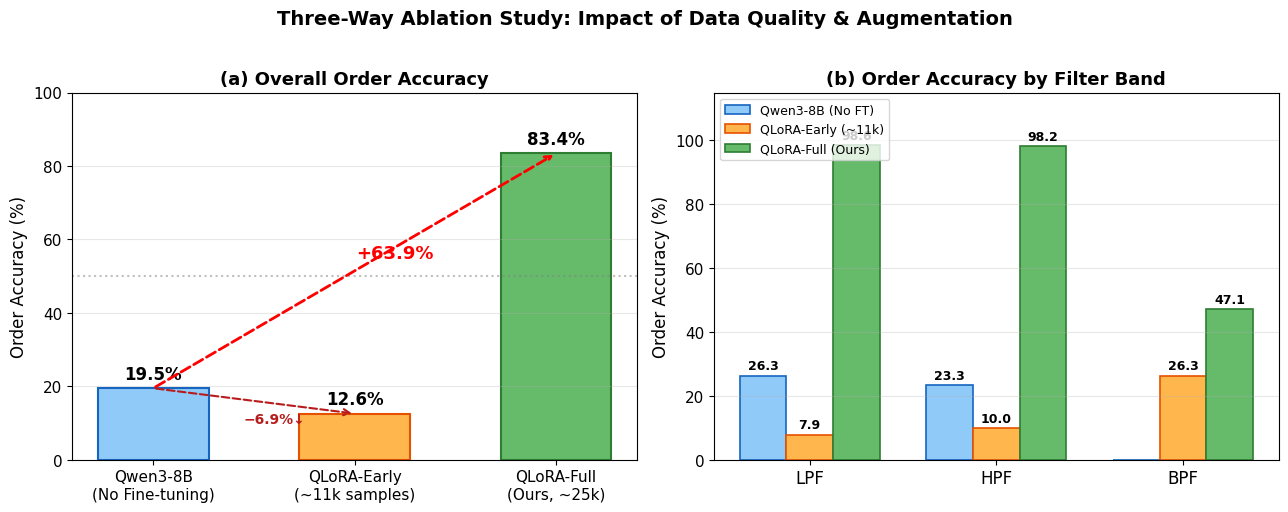

Reproduce this figure in Python. (Note: this script raises an exception after producing the figure.)
"""
生成三方消融实验柱状图
Qwen3-8B (No FT) vs QLoRA-Early (~11k) vs QLoRA-Full (Ours, ~25k)
"""
import matplotlib
matplotlib.use('Agg')
import matplotlib.pyplot as plt
import numpy as np

plt.rcParams.update({
    'font.size': 11,
    'font.family': 'DejaVu Sans',
    'figure.dpi': 150,
    'savefig.dpi': 300,
})

# ── 数据 ──
models = ['Qwen3-8B\n(No Fine-tuning)', 'QLoRA-Early\n(~11k samples)', 'QLoRA-Full\n(Ours, ~25k)']
colors = ['#90CAF9', '#FFB74D', '#66BB6A']
edge_colors = ['#1565C0', '#E65100', '#2E7D32']

# ── Fig A: Overall order accuracy ──
fig, axes = plt.subplots(1, 2, figsize=(13, 5))

# Left: Overall order accuracy
overall = [19.5, 12.6, 83.4]
bars = axes[0].bar(models, overall, color=colors, edgecolor=edge_colors, linewidth=1.5, width=0.55)
for bar, val in zip(bars, overall):
    axes[0].text(bar.get_x() + bar.get_width()/2, bar.get_height() + 1.5,
                 f'{val}%', ha='center', va='bottom', fontweight='bold', fontsize=12)

# 画箭头标注
axes[0].annotate('', xy=(2, 83.4), xytext=(0, 19.5),
                 arrowprops=dict(arrowstyle='->', color='red', lw=2, ls='--'))
axes[0].text(1.2, 55, '+63.9%', fontsize=13, color='red', fontweight='bold', ha='center')

axes[0].annotate('', xy=(1, 12.6), xytext=(0, 19.5),
                 arrowprops=dict(arrowstyle='->', color='#B71C1C', lw=1.5, ls='--'))
axes[0].text(0.6, 10, '−6.9%↓', fontsize=10, color='#B71C1C', fontweight='bold', ha='center')

axes[0].set_ylabel('Order Accuracy (%)', fontsize=12)
axes[0].set_title('(a) Overall Order Accuracy', fontsize=13, fontweight='bold')
axes[0].set_ylim(0, 100)
axes[0].axhline(y=50, color='gray', linestyle=':', alpha=0.5)
axes[0].grid(axis='y', alpha=0.3)

# Right: By-band order accuracy
bands = ['LPF', 'HPF', 'BPF']
no_ft   = [26.3, 23.3, 0.0]
early   = [7.9, 10.0, 26.3]
full    = [98.6, 98.2, 47.1]

x = np.arange(len(bands))
w = 0.25
b1 = axes[1].bar(x - w, no_ft, w, label='Qwen3-8B (No FT)', color=colors[0], edgecolor=edge_colors[0], linewidth=1.2)
b2 = axes[1].bar(x, early, w, label='QLoRA-Early (~11k)', color=colors[1], edgecolor=edge_colors[1], linewidth=1.2)
b3 = axes[1].bar(x + w, full, w, label='QLoRA-Full (Ours)', color=colors[2], edgecolor=edge_colors[2], linewidth=1.2)

for bars_group in [b1, b2, b3]:
    for bar in bars_group:
        h = bar.get_height()
        if h > 0:
            axes[1].text(bar.get_x() + bar.get_width()/2, h + 1, f'{h:.1f}',
                         ha='center', va='bottom', fontsize=9, fontweight='bold')

axes[1].set_xticks(x)
axes[1].set_xticklabels(bands, fontsize=12)
axes[1].set_ylabel('Order Accuracy (%)', fontsize=12)
axes[1].set_title('(b) Order Accuracy by Filter Band', fontsize=13, fontweight='bold')
axes[1].set_ylim(0, 115)
axes[1].legend(fontsize=9, loc='upper left')
axes[1].grid(axis='y', alpha=0.3)

plt.suptitle('Three-Way Ablation Study: Impact of Data Quality & Augmentation',
             fontsize=14, fontweight='bold', y=1.02)
plt.tight_layout()

for ext in ['pdf', 'png']:
    plt.savefig(f'paper_materials/figures/ablation_three_way.{ext}')
    plt.savefig(f'paper_materials/latex/figs/ablation_three_way.{ext}')
print("✓ ablation_three_way.pdf/png generated")
plt.close()
